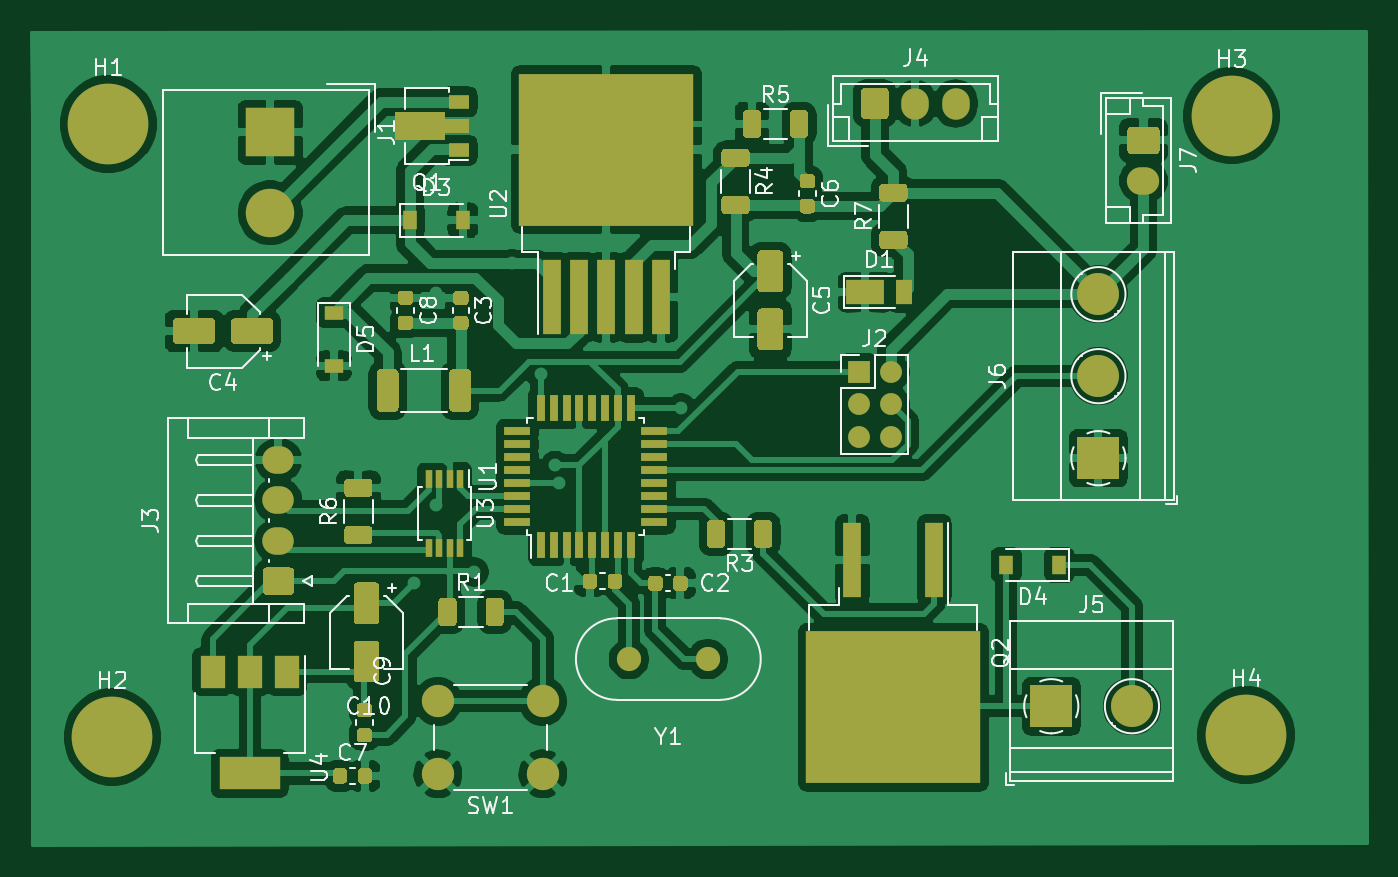
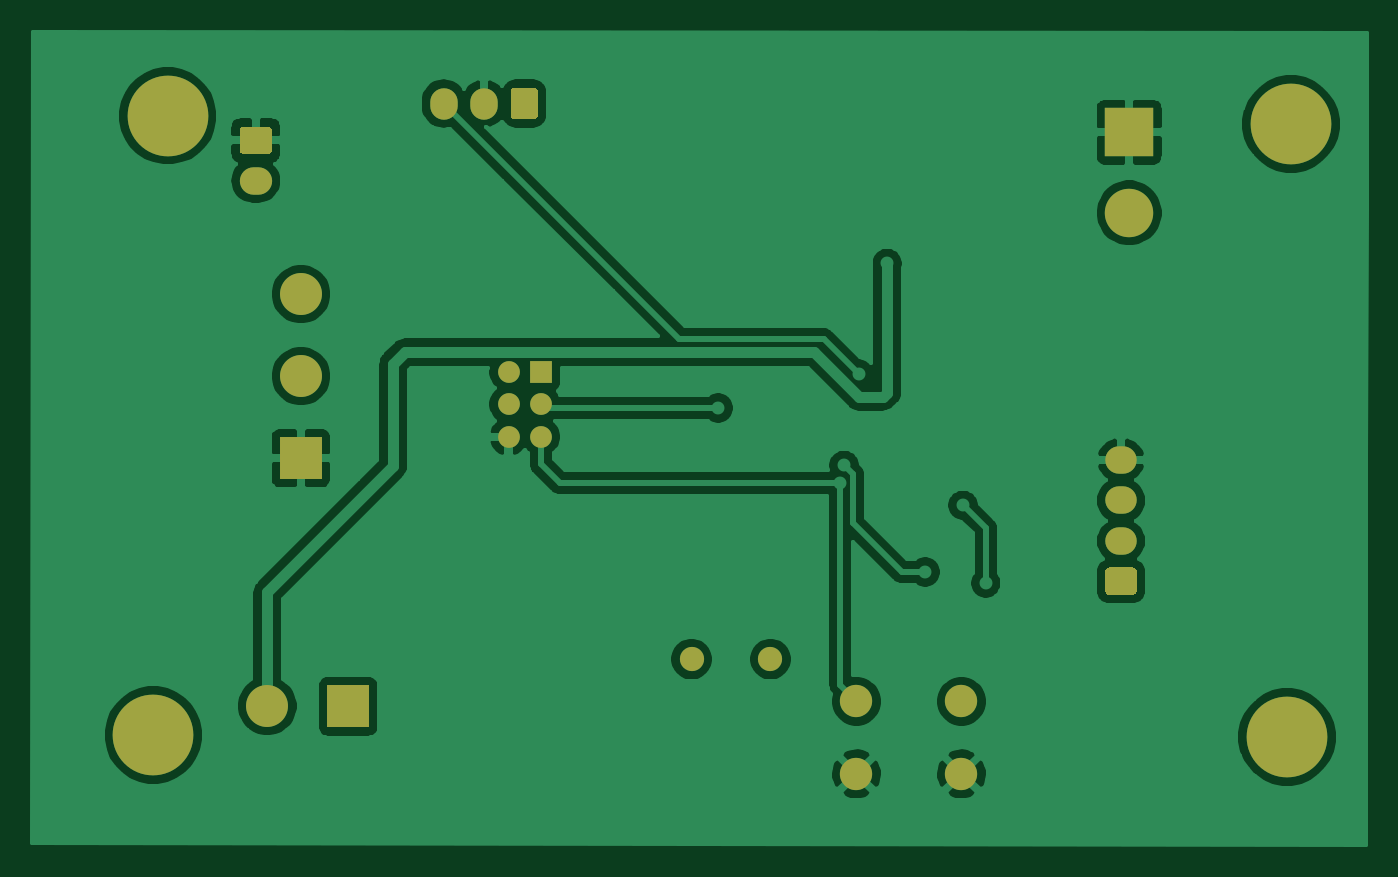
Circuit board: 9 layer files. Board 82.7 x 50.4 mm.
- bottom_copper: OSC21-B_Cu.gbr (74043 bytes)
- bottom_mask: OSC21-B_Mask.gbr (2808 bytes)
- paste: OSC21-B_Paste.gbr (456 bytes)
- bottom_silk: OSC21-B_SilkS.gbr (457 bytes)
- outline: OSC21-Edge_Cuts.gbr (429 bytes)
- top_copper: OSC21-F_Cu.gbr (183631 bytes)
- top_mask: OSC21-F_Mask.gbr (17201 bytes)
- paste: OSC21-F_Paste.gbr (15001 bytes)
- top_silk: OSC21-F_SilkS.gbr (38511 bytes)

=== bottom_copper: OSC21-B_Cu.gbr (74043 bytes, source omitted) ===
=== bottom_mask: OSC21-B_Mask.gbr ===
%TF.GenerationSoftware,KiCad,Pcbnew,(5.1.8)-1*%
%TF.CreationDate,2021-08-28T19:56:38+01:00*%
%TF.ProjectId,OSC21,4f534332-312e-46b6-9963-61645f706362,rev?*%
%TF.SameCoordinates,Original*%
%TF.FileFunction,Soldermask,Bot*%
%TF.FilePolarity,Negative*%
%FSLAX46Y46*%
G04 Gerber Fmt 4.6, Leading zero omitted, Abs format (unit mm)*
G04 Created by KiCad (PCBNEW (5.1.8)-1) date 2021-08-28 19:56:38*
%MOMM*%
%LPD*%
G01*
G04 APERTURE LIST*
%ADD10C,5.000000*%
%ADD11C,1.500000*%
%ADD12C,2.000000*%
%ADD13O,2.000000X1.700000*%
%ADD14C,2.600000*%
%ADD15R,2.600000X2.600000*%
%ADD16O,1.700000X1.950000*%
%ADD17O,1.950000X1.700000*%
%ADD18O,1.350000X1.350000*%
%ADD19R,1.350000X1.350000*%
%ADD20C,3.000000*%
%ADD21R,3.000000X3.000000*%
G04 APERTURE END LIST*
D10*
%TO.C,H4*%
X176149000Y-119951500D03*
%TD*%
%TO.C,H3*%
X175260000Y-81597500D03*
%TD*%
%TO.C,H2*%
X105918000Y-120078500D03*
%TD*%
%TO.C,H1*%
X105664000Y-82105500D03*
%TD*%
D11*
%TO.C,Y1*%
X142802000Y-115252500D03*
X137922000Y-115252500D03*
%TD*%
D12*
%TO.C,SW1*%
X126088000Y-122364500D03*
X126088000Y-117864500D03*
X132588000Y-122364500D03*
X132588000Y-117864500D03*
%TD*%
D13*
%TO.C,J7*%
X169799000Y-85621500D03*
G36*
G01*
X169049000Y-82271500D02*
X170549000Y-82271500D01*
G75*
G02*
X170799000Y-82521500I0J-250000D01*
G01*
X170799000Y-83721500D01*
G75*
G02*
X170549000Y-83971500I-250000J0D01*
G01*
X169049000Y-83971500D01*
G75*
G02*
X168799000Y-83721500I0J250000D01*
G01*
X168799000Y-82521500D01*
G75*
G02*
X169049000Y-82271500I250000J0D01*
G01*
G37*
%TD*%
D14*
%TO.C,J6*%
X167005000Y-92646500D03*
X167005000Y-97726500D03*
D15*
X167005000Y-102806500D03*
%TD*%
D14*
%TO.C,J5*%
X169084000Y-118173500D03*
D15*
X164084000Y-118173500D03*
%TD*%
D16*
%TO.C,J4*%
X158162000Y-80835500D03*
X155662000Y-80835500D03*
G36*
G01*
X152312000Y-81560500D02*
X152312000Y-80110500D01*
G75*
G02*
X152562000Y-79860500I250000J0D01*
G01*
X153762000Y-79860500D01*
G75*
G02*
X154012000Y-80110500I0J-250000D01*
G01*
X154012000Y-81560500D01*
G75*
G02*
X153762000Y-81810500I-250000J0D01*
G01*
X152562000Y-81810500D01*
G75*
G02*
X152312000Y-81560500I0J250000D01*
G01*
G37*
%TD*%
D17*
%TO.C,J3*%
X116205000Y-102926500D03*
X116205000Y-105426500D03*
X116205000Y-107926500D03*
G36*
G01*
X116930000Y-111276500D02*
X115480000Y-111276500D01*
G75*
G02*
X115230000Y-111026500I0J250000D01*
G01*
X115230000Y-109826500D01*
G75*
G02*
X115480000Y-109576500I250000J0D01*
G01*
X116930000Y-109576500D01*
G75*
G02*
X117180000Y-109826500I0J-250000D01*
G01*
X117180000Y-111026500D01*
G75*
G02*
X116930000Y-111276500I-250000J0D01*
G01*
G37*
%TD*%
D18*
%TO.C,J2*%
X154146000Y-101472500D03*
X152146000Y-101472500D03*
X154146000Y-99472500D03*
X152146000Y-99472500D03*
X154146000Y-97472500D03*
D19*
X152146000Y-97472500D03*
%TD*%
D20*
%TO.C,J1*%
X115697000Y-87613500D03*
D21*
X115697000Y-82613500D03*
%TD*%
M02*

=== paste: OSC21-B_Paste.gbr ===
%TF.GenerationSoftware,KiCad,Pcbnew,(5.1.8)-1*%
%TF.CreationDate,2021-08-28T19:56:38+01:00*%
%TF.ProjectId,OSC21,4f534332-312e-46b6-9963-61645f706362,rev?*%
%TF.SameCoordinates,Original*%
%TF.FileFunction,Paste,Bot*%
%TF.FilePolarity,Positive*%
%FSLAX46Y46*%
G04 Gerber Fmt 4.6, Leading zero omitted, Abs format (unit mm)*
G04 Created by KiCad (PCBNEW (5.1.8)-1) date 2021-08-28 19:56:38*
%MOMM*%
%LPD*%
G01*
G04 APERTURE LIST*
G04 APERTURE END LIST*
M02*

=== bottom_silk: OSC21-B_SilkS.gbr ===
%TF.GenerationSoftware,KiCad,Pcbnew,(5.1.8)-1*%
%TF.CreationDate,2021-08-28T19:56:38+01:00*%
%TF.ProjectId,OSC21,4f534332-312e-46b6-9963-61645f706362,rev?*%
%TF.SameCoordinates,Original*%
%TF.FileFunction,Legend,Bot*%
%TF.FilePolarity,Positive*%
%FSLAX46Y46*%
G04 Gerber Fmt 4.6, Leading zero omitted, Abs format (unit mm)*
G04 Created by KiCad (PCBNEW (5.1.8)-1) date 2021-08-28 19:56:38*
%MOMM*%
%LPD*%
G01*
G04 APERTURE LIST*
G04 APERTURE END LIST*
M02*

=== outline: OSC21-Edge_Cuts.gbr ===
%TF.GenerationSoftware,KiCad,Pcbnew,(5.1.8)-1*%
%TF.CreationDate,2021-08-28T19:56:38+01:00*%
%TF.ProjectId,OSC21,4f534332-312e-46b6-9963-61645f706362,rev?*%
%TF.SameCoordinates,Original*%
%TF.FileFunction,Profile,NP*%
%FSLAX46Y46*%
G04 Gerber Fmt 4.6, Leading zero omitted, Abs format (unit mm)*
G04 Created by KiCad (PCBNEW (5.1.8)-1) date 2021-08-28 19:56:38*
%MOMM*%
%LPD*%
G01*
G04 APERTURE LIST*
G04 APERTURE END LIST*
M02*

=== top_copper: OSC21-F_Cu.gbr (183631 bytes, source omitted) ===
=== top_mask: OSC21-F_Mask.gbr (17201 bytes, source omitted) ===
=== paste: OSC21-F_Paste.gbr (15001 bytes, source omitted) ===
=== top_silk: OSC21-F_SilkS.gbr (38511 bytes, source omitted) ===
